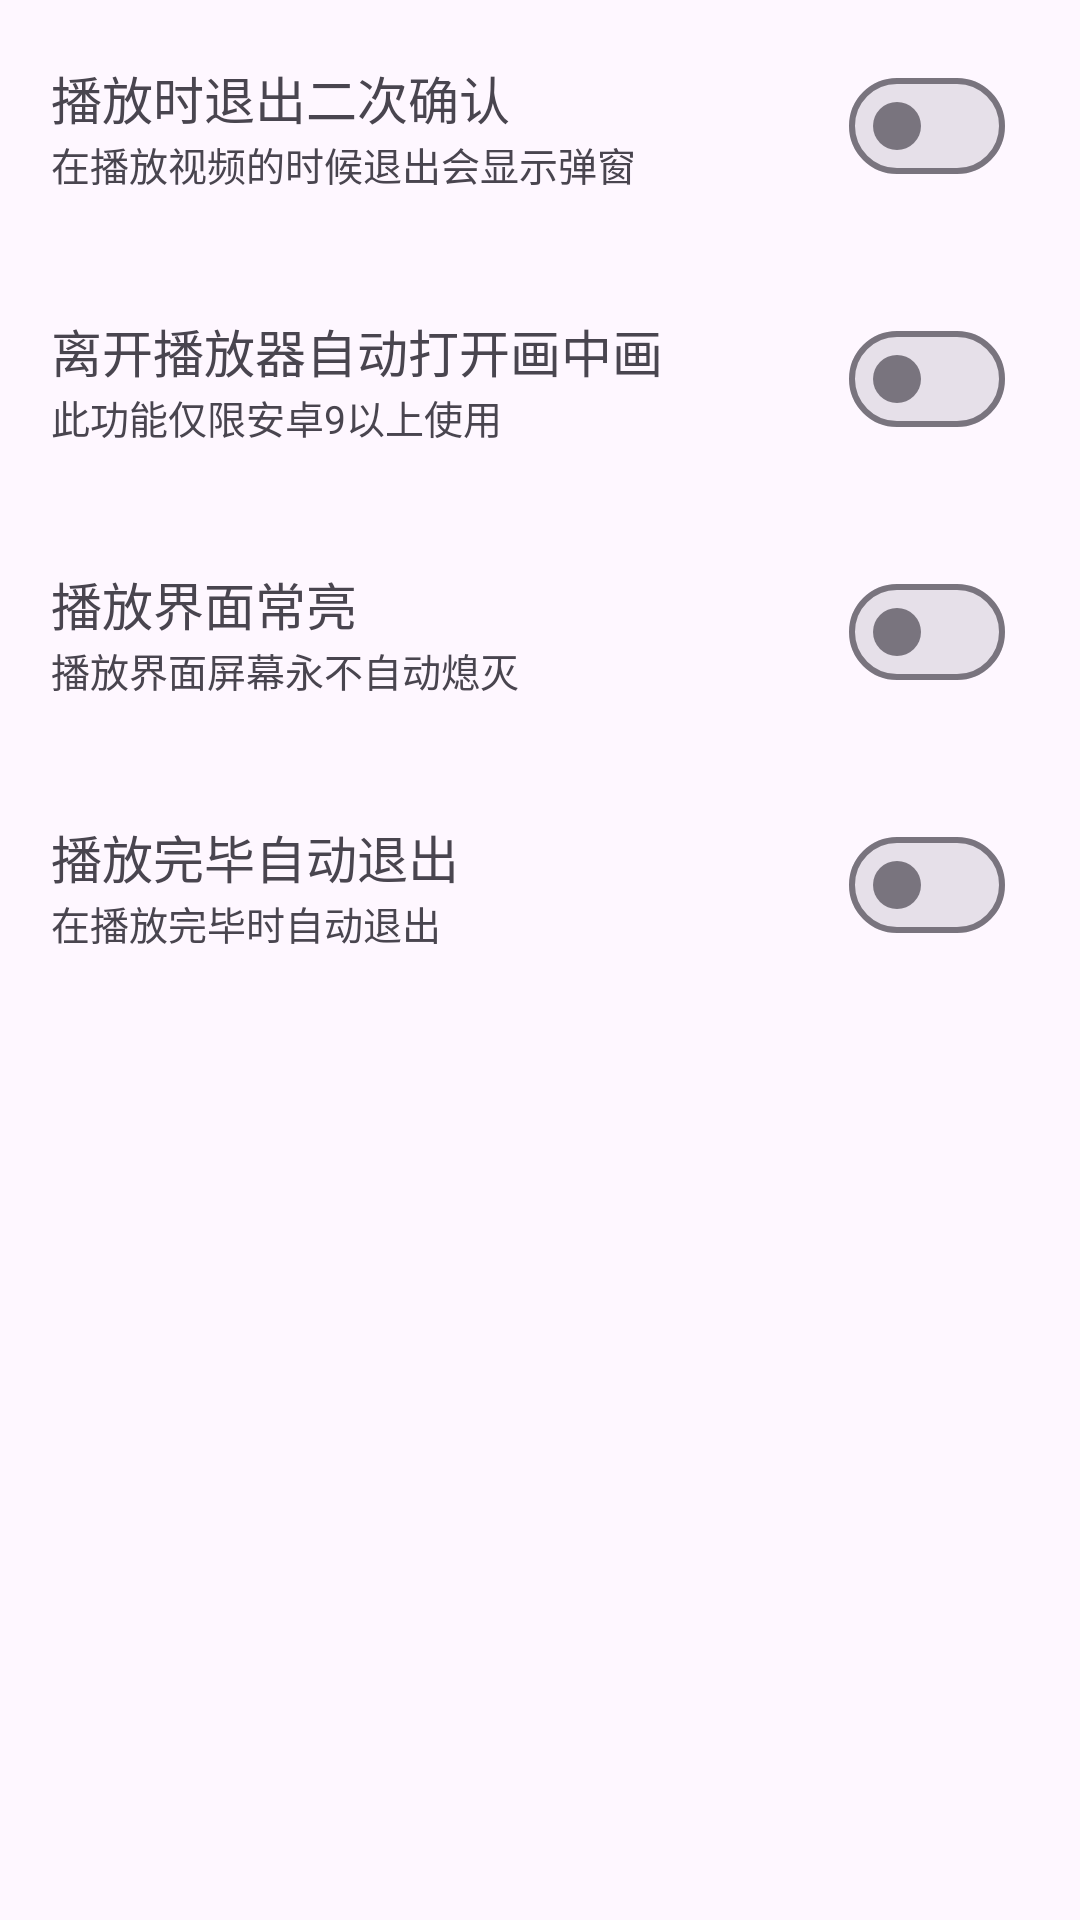

This screen was rendered from an Android layout file. Write that file and the resources it references.
<!-- AndroidManifest.xml: application theme Theme.VideoYou -->
<!-- res/layout/setting_currency.xml -->
<?xml version="1.0" encoding="utf-8"?>
<LinearLayout xmlns:android="http://schemas.android.com/apk/res/android"
    xmlns:tools="http://schemas.android.com/tools"
    android:orientation="vertical"
    android:layout_width="match_parent"
    android:layout_height="match_parent">
    <RelativeLayout
        android:id="@+id/isDialog_player_root"
        android:layout_width="match_parent"
        android:layout_height="wrap_content">
        <LinearLayout
            android:orientation="vertical"
            android:layout_width="match_parent"
            android:layout_height="wrap_content"
            android:layout_marginTop="20dp"
            android:layout_marginBottom="20dp"
            android:layout_centerVertical="true">
            <com.google.android.material.textview.MaterialTextView
                android:textSize="17sp"
                android:layout_width="wrap_content"
                android:layout_height="wrap_content"
                android:text="@string/playerBackDialog"
                android:layout_marginStart="17dp"
                android:layout_marginEnd="20dp" />
            <com.google.android.material.textview.MaterialTextView
                android:textSize="13sp"
                android:layout_width="wrap_content"
                android:layout_height="wrap_content"
                android:text="@string/playerBackDialogInfo"
                android:layout_marginStart="17dp" />
        </LinearLayout>
        <com.google.android.material.materialswitch.MaterialSwitch
            android:id="@+id/s_d_b_v"
            android:layout_width="wrap_content"
            android:layout_height="wrap_content"
            android:layout_centerVertical="true"
            android:layout_marginEnd="25dp"
            android:layout_alignParentEnd="true" />
    </RelativeLayout>
    <RelativeLayout
        android:id="@+id/isAuto_pic_root"
        android:layout_width="match_parent"
        android:layout_height="wrap_content"
        tools:ignore="DuplicateIds">
        <LinearLayout
            android:orientation="vertical"
            android:layout_width="match_parent"
            android:layout_height="wrap_content"
            android:layout_marginTop="20dp"
            android:layout_marginBottom="20dp"
            android:layout_centerVertical="true">
            <com.google.android.material.textview.MaterialTextView
                android:textSize="17sp"
                android:layout_width="wrap_content"
                android:layout_height="wrap_content"
                android:text="@string/leavePlayerAutoPic"
                android:layout_marginStart="17dp"
                android:layout_marginEnd="20dp" />
            <com.google.android.material.textview.MaterialTextView
                android:textSize="13sp"
                android:layout_width="wrap_content"
                android:layout_height="wrap_content"
                android:text="@string/leavePlayerAutoPicInfo"
                android:layout_marginStart="17dp" />
        </LinearLayout>
        <com.google.android.material.materialswitch.MaterialSwitch
            android:id="@+id/s_d_b_l"
            android:layout_width="wrap_content"
            android:layout_height="wrap_content"
            android:layout_centerVertical="true"
            android:layout_marginEnd="25dp"
            android:layout_alignParentEnd="true" />
    </RelativeLayout>
    <RelativeLayout
        android:id="@+id/isScreenNoBlack"
        android:layout_width="match_parent"
        android:layout_height="wrap_content"
        tools:ignore="DuplicateIds">
        <LinearLayout
            android:orientation="vertical"
            android:layout_width="match_parent"
            android:layout_height="wrap_content"
            android:layout_marginTop="20dp"
            android:layout_marginBottom="20dp"
            android:layout_centerVertical="true">
            <com.google.android.material.textview.MaterialTextView
                android:textSize="17sp"
                android:layout_width="wrap_content"
                android:layout_height="wrap_content"
                android:text="@string/keepScreenOn"
                android:layout_marginStart="17dp"
                android:layout_marginEnd="20dp" />
            <com.google.android.material.textview.MaterialTextView
                android:textSize="13sp"
                android:layout_width="wrap_content"
                android:layout_height="wrap_content"
                android:text="@string/keepScreenOnInfo"
                android:layout_marginStart="17dp" />
        </LinearLayout>
        <com.google.android.material.materialswitch.MaterialSwitch
            android:id="@+id/screenOn"
            android:layout_width="wrap_content"
            android:layout_height="wrap_content"
            android:layout_centerVertical="true"
            android:layout_marginEnd="25dp"
            android:layout_alignParentEnd="true" />
    </RelativeLayout>
    <RelativeLayout
        android:id="@+id/isAutoEdit"
        android:layout_width="match_parent"
        android:layout_height="wrap_content"
        tools:ignore="DuplicateIds">
        <LinearLayout
            android:orientation="vertical"
            android:layout_width="match_parent"
            android:layout_height="wrap_content"
            android:layout_marginTop="20dp"
            android:layout_marginBottom="20dp"
            android:layout_centerVertical="true">
            <com.google.android.material.textview.MaterialTextView
                android:textSize="17sp"
                android:layout_width="wrap_content"
                android:layout_height="wrap_content"
                android:text="@string/playDoneAutoEdit"
                android:layout_marginStart="17dp"
                android:layout_marginEnd="20dp" />
            <com.google.android.material.textview.MaterialTextView
                android:textSize="13sp"
                android:layout_width="wrap_content"
                android:layout_height="wrap_content"
                android:text="@string/playDoneAutoEditInfo"
                android:layout_marginStart="17dp" />
        </LinearLayout>
        <com.google.android.material.materialswitch.MaterialSwitch
            android:id="@+id/autoEdit"
            android:layout_width="wrap_content"
            android:layout_height="wrap_content"
            android:layout_centerVertical="true"
            android:layout_marginEnd="25dp"
            android:layout_alignParentEnd="true" />
    </RelativeLayout>
</LinearLayout>
<!-- resources referenced by this layout -->
<resources>
  <string name="keepScreenOn">播放界面常亮</string>
  <string name="keepScreenOnInfo">播放界面屏幕永不自动熄灭</string>
  <string name="leavePlayerAutoPic">离开播放器自动打开画中画</string>
  <string name="leavePlayerAutoPicInfo">此功能仅限安卓9以上使用</string>
  <string name="playDoneAutoEdit">播放完毕自动退出</string>
  <string name="playDoneAutoEditInfo">在播放完毕时自动退出</string>
  <string name="playerBackDialog">播放时退出二次确认</string>
  <string name="playerBackDialogInfo">在播放视频的时候退出会显示弹窗</string>
  <style name="Theme.VideoYou" parent="Theme.Material3.DayNight.NoActionBar">
          <item name="android:windowSplashScreenAnimatedIcon" tools:targetApi="s">
              @drawable/ic_launcher_foreground
          </item>
      </style>
</resources>
